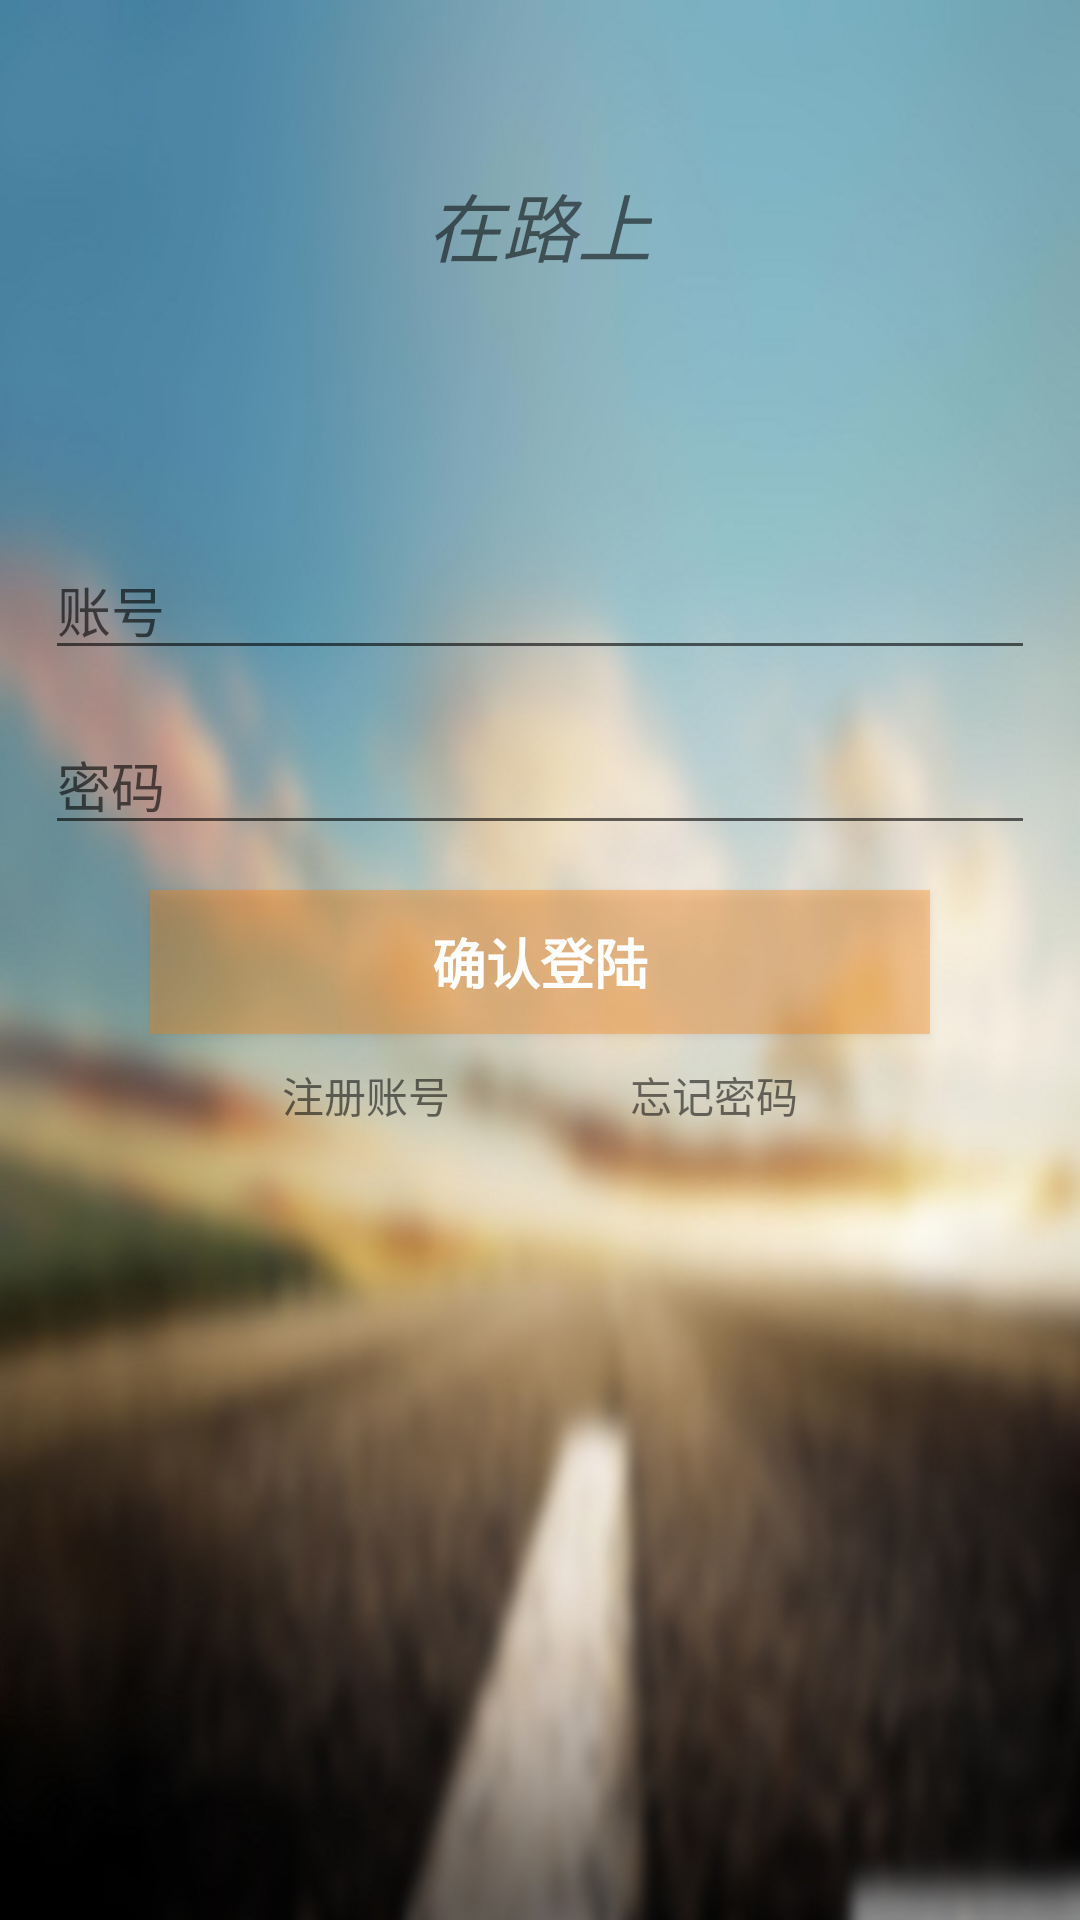

Reconstruct the res/layout file that produces this screen, plus the resources it refers to.
<!-- AndroidManifest.xml: application theme AppTheme -->
<!-- res/layout/login_page.xml -->
<?xml version="1.0" encoding="utf-8"?>
<LinearLayout xmlns:android="http://schemas.android.com/apk/res/android"
    android:orientation="vertical" android:layout_width="match_parent"
    android:layout_height="match_parent"
    android:background="@drawable/login_bg">
    <RelativeLayout
        android:layout_width="match_parent"
        android:layout_height="150dp">
    <ImageView
        android:layout_width="wrap_content"
        android:layout_height="wrap_content"
        android:background="@drawable/logo"
        android:layout_gravity="center_horizontal"
        android:layout_marginTop="28dp"
        android:layout_alignParentTop="true"
        android:layout_centerHorizontal="true"
        android:id="@+id/imageView"
        android:visibility="gone"/>
    <TextView
        android:layout_width="wrap_content"
        android:layout_height="wrap_content"
        android:text="在路上"
        android:textStyle="italic"
        android:textSize="25sp"
        android:layout_centerInParent="true"
        android:layout_marginTop="13dp" />
    </RelativeLayout>
    <EditText
        android:layout_width="match_parent"
        android:layout_height="wrap_content"
        android:id="@+id/login_page_edit_account"
        android:hint="账号"
        android:layout_marginStart="15dp"
        android:layout_marginEnd="15dp"
        android:layout_marginTop="30dp"
        android:singleLine="true"
        android:maxLength="18"
        android:textColor="#333333"
        android:inputType="text"/>
    <EditText
        android:layout_width="match_parent"
        android:layout_height="wrap_content"
        android:id="@+id/login_page_edit_password"
        android:inputType="textPassword"
        android:hint="密码"
        android:layout_margin="15dp"
        android:singleLine="true"
        android:maxLength="18"
        android:textColor="#333333"/>
    <Button
        android:layout_width="match_parent"
        android:layout_height="wrap_content"
        android:id="@+id/login_page_confirm_button"
        android:layout_marginLeft="50dp"
        android:layout_marginRight="50dp"
        android:text="确认登陆"
        android:textSize="18sp"
        android:textStyle="bold"
        android:background="@drawable/login_button_selector"/>
    <LinearLayout
            android:layout_width="match_parent"
            android:layout_height="wrap_content"
            android:orientation="horizontal"
            android:gravity="center"
            android:layout_marginTop="10dp">
        <TextView
            android:layout_width="wrap_content"
            android:layout_height="wrap_content"
            android:id="@+id/login_page_text_register"
            android:text="注册账号"/>
        <TextView
            android:layout_width="wrap_content"
            android:layout_height="wrap_content"
            android:id="@+id/login_page_text_forget"
            android:text="忘记密码"
            android:paddingLeft="60dp"/>
    </LinearLayout>

</LinearLayout>
<!-- resources referenced by this layout -->
<resources>
  <!-- drawable login_bg: jpg bitmap (drawable-nodpi, 73058 bytes) -->
  <!-- drawable login_button_selector (drawable) -->
  <?xml version="1.0" encoding="utf-8"?>
  <selector xmlns:android="http://schemas.android.com/apk/res/android">
      <item android:state_pressed="true" android:drawable="@color/loginButtonPressedColor"/>
      <item android:drawable="@color/loginButtonColor"/>
  </selector>
  <!-- drawable logo: jpg bitmap (drawable-xhdpi, 5250 bytes) -->
  <style name="AppTheme" parent="Base">
      </style>
  <color name="loginButtonPressedColor">#66BBBBBB</color>
  <color name="loginButtonColor">#55ff7f00</color>
  <style name="Base" parent="Theme.AppCompat.Light.NoActionBar">
          
          <item name="colorPrimary">#111111</item>
          <item name="colorPrimaryDark">@color/colorPrimaryDark</item>
          <item name="colorAccent">@color/colorAccent</item>
          <item name="android:textColorPrimary">#FFFFFF</item>
          <item name="android:editTextColor">#333333</item>
      </style>
  <color name="colorPrimaryDark">#303F9F</color>
  <color name="colorAccent">#FF4081</color>
</resources>
